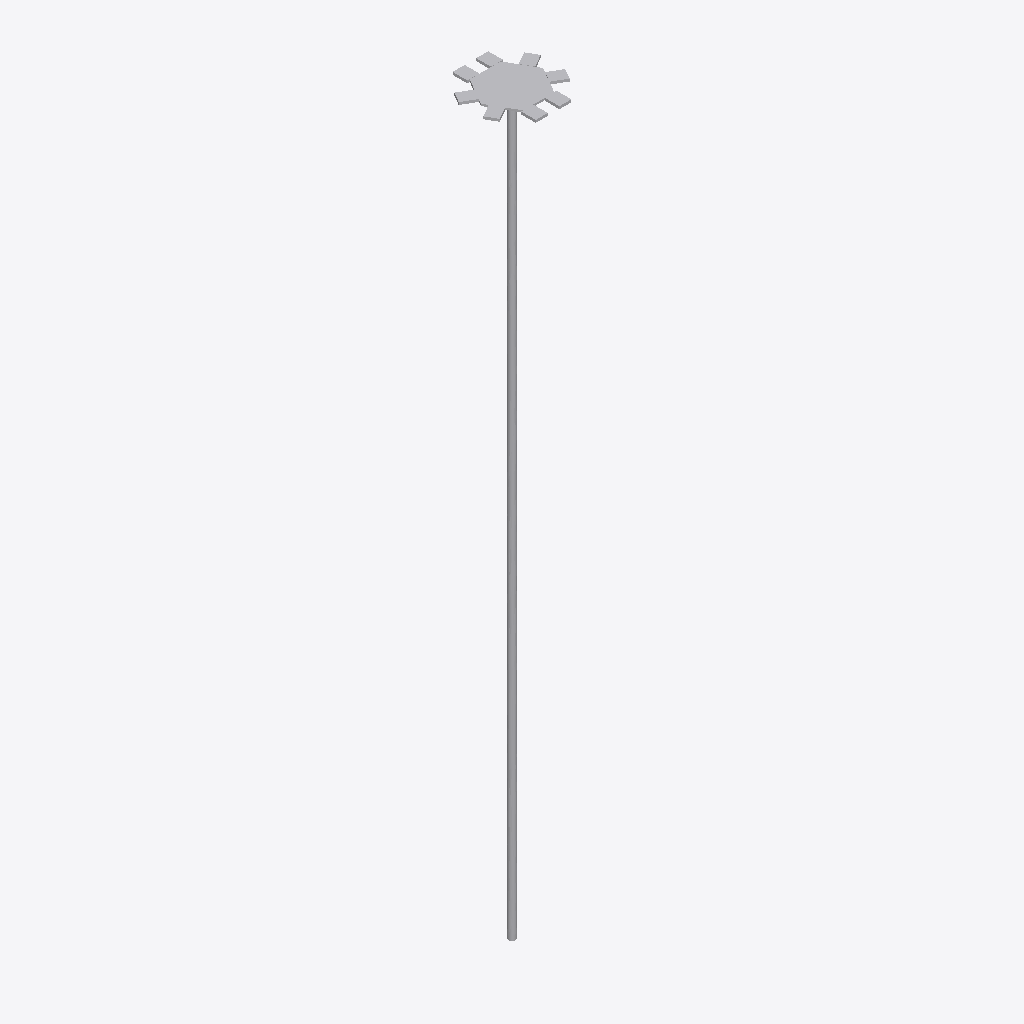
Isometric view of an IFC building model (IFC-SPF (STEP), schema IFC2X3, length unit metre), seen from the south-west, elements coloured by IFC class: 1 other element (light grey).
Extent 2.4 m × 2.5 m × 22.0 m (x, y, z). Storeys (1): Port De Barcelona at 0.00 m. Elements (1): 1 IfcFlowTerminal.

HEADER;
FILE_DESCRIPTION(('ViewDefinition [CoordinationView_V2.0]'),'2;1');
FILE_NAME('','',(''),(''),'','','');
FILE_SCHEMA(('IFC2X3'));
ENDSEC;
DATA;
#105=IFCPROJECT('34UKVHeH5CHvrwyycS_2aZ',$,'Port De Barcelona',$,$,'Port De Barcelona','Port De Barcelona',(#97),#92);
#130=IFCSITE('34UKVHeH5CHvrwyycS_2aX',$,'Default',$,$,#127,$,$,.ELEMENT.,(42,21,31,181945),(-71,-3,-24,-263305),0.0,$,$);
#115=IFCBUILDING('34UKVHeH5CHvrwyycS_2aY',$,'Port De Barcelona',$,$,#32,$,'Port De Barcelona',.ELEMENT.,$,$,$);
#124=IFCBUILDINGSTOREY('34UKVHeH5CHvrwyybZ1_NS',$,'Port De Barcelona',$,'Level:8mm Head',#122,$,'Port De Barcelona',.ELEMENT.,0.0);
#14416=IFCFLOWTERMINAL('1ULMUv6KzCHOl8Vsukzc0x',$,'APBCN-URB-MOB-TorreAlumbrado_Base_Circular:Tipo1:347917',$,'APBCN-URB-MOB-TorreAlumbrado_Base_Circular:Tipo1',#14414,#14409,'347917');
ENDSEC;
